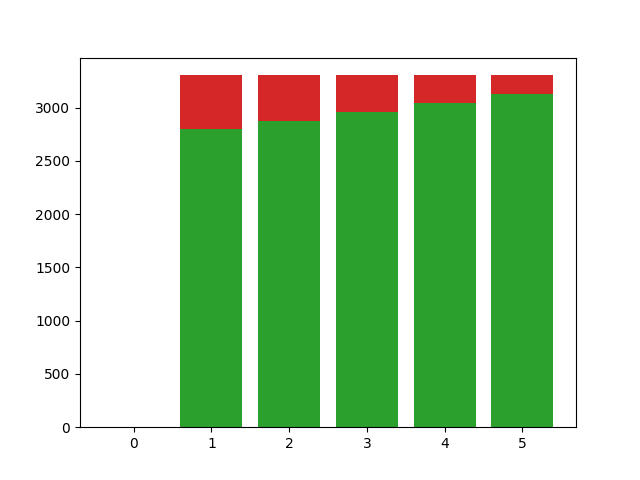

Source data for this figure (header and first rows):
t, B, P, I, A
0.0, 18000, 0.0, 0.0, 0.0
1.0, 15205, 2795, 509.4, 3304
2.0, 12332, 2874, 430.3, 3304
3.0, 9377, 2955, 349, 3304
4.0, 6338, 3039, 265.4, 3304
5.0, 3213, 3125, 179.4, 3304
